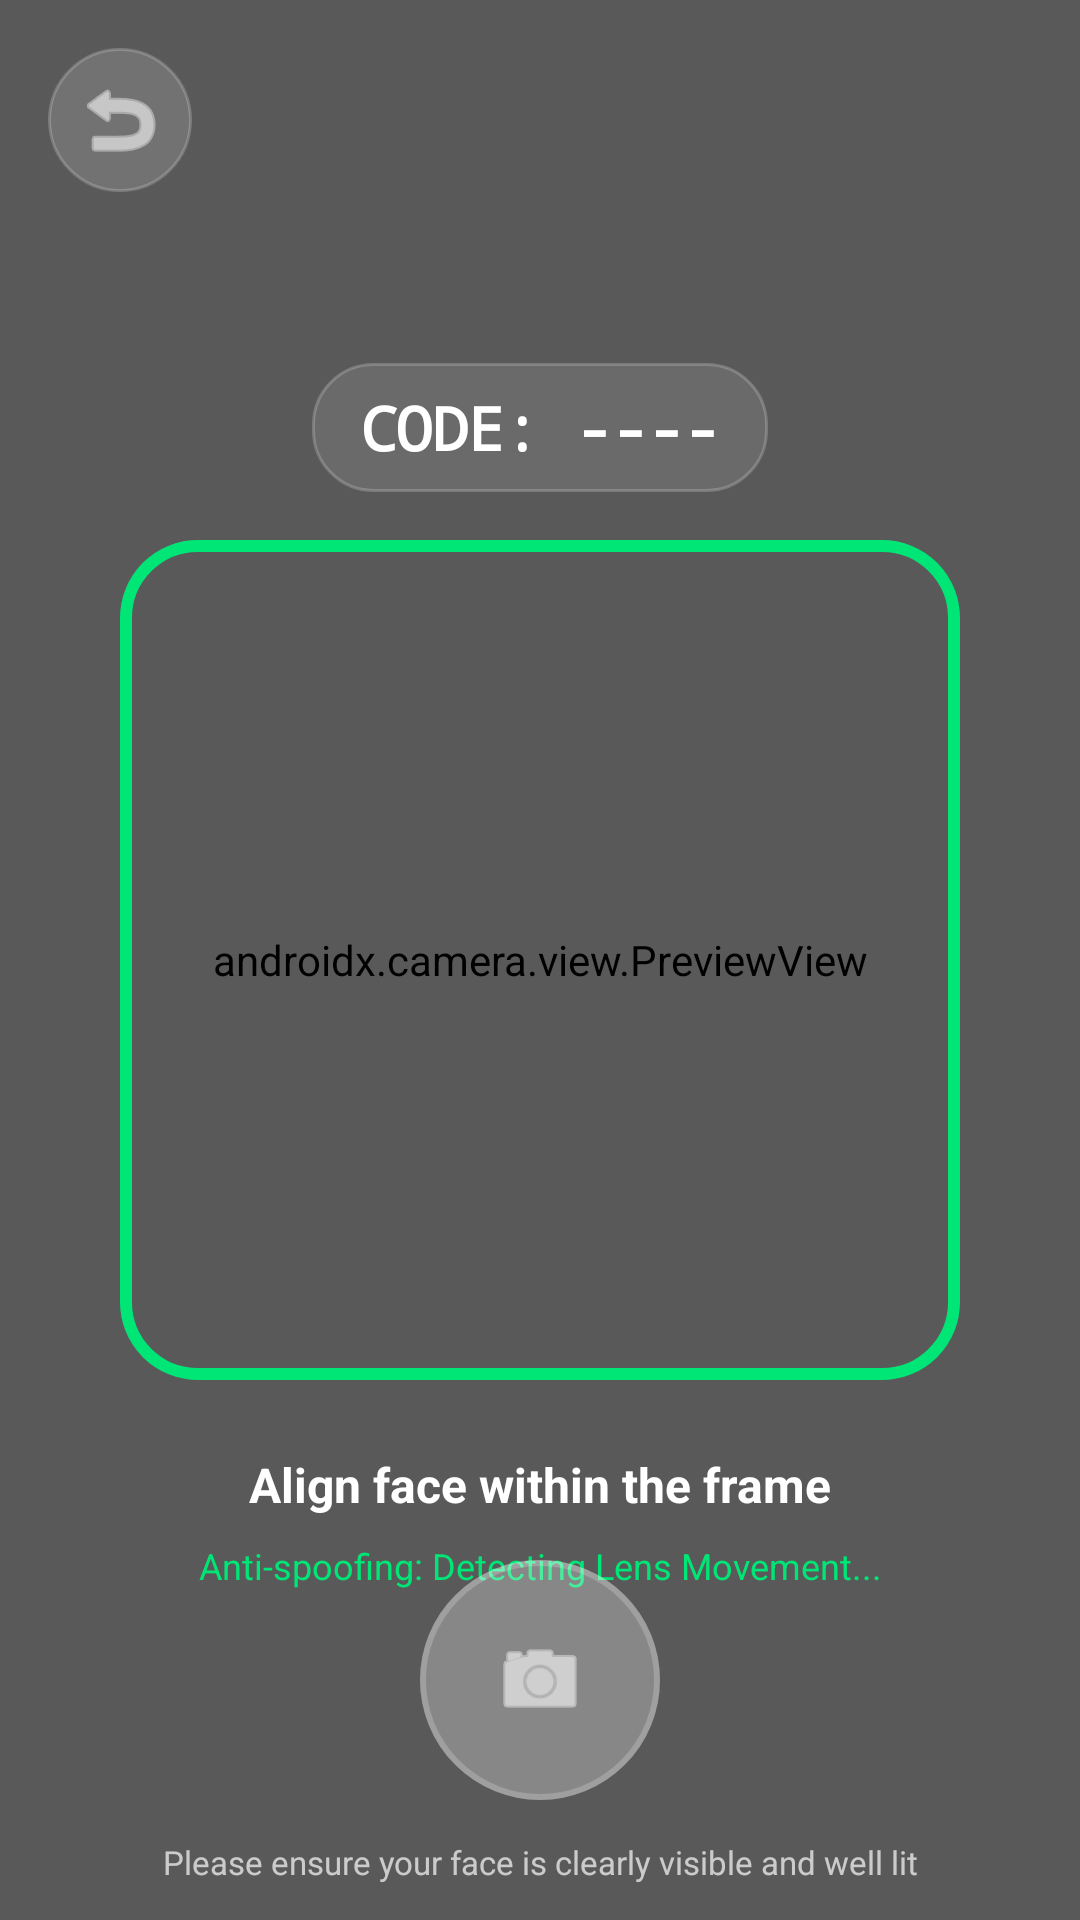

Write the Android layout XML for this screen, with the resource values it uses.
<!-- AndroidManifest.xml: application theme Theme.PresenzaSecureEncrypted -->
<!-- res/layout/fragment_recognition.xml -->
<?xml version="1.0" encoding="utf-8"?>
<androidx.constraintlayout.widget.ConstraintLayout xmlns:android="http://schemas.android.com/apk/res/android"
    xmlns:app="http://schemas.android.com/apk/res-auto"
    android:layout_width="match_parent"
    android:layout_height="match_parent"
    android:background="@drawable/animated_bg">

    <androidx.camera.view.PreviewView
        android:id="@+id/viewFinder"
        android:layout_width="match_parent"
        android:layout_height="match_parent" />

    
    <View
        android:layout_width="match_parent"
        android:layout_height="match_parent"
        android:background="#4D000000" />

    
    <View
        android:id="@+id/vScannerFrame"
        android:layout_width="280dp"
        android:layout_height="280dp"
        android:background="@drawable/bg_scanner_frame"
        app:layout_constraintBottom_toBottomOf="parent"
        app:layout_constraintEnd_toEndOf="parent"
        app:layout_constraintStart_toStartOf="parent"
        app:layout_constraintTop_toTopOf="parent" />

    <TextView
        android:id="@+id/tvVerificationCode"
        android:layout_width="wrap_content"
        android:layout_height="wrap_content"
        android:layout_marginBottom="16dp"
        android:background="@drawable/bg_glass_tag"
        android:paddingHorizontal="16dp"
        android:paddingVertical="8dp"
        android:text="CODE: ----"
        android:textColor="@color/white"
        android:textSize="20sp"
        android:textStyle="bold"
        android:fontFamily="monospace"
        app:layout_constraintBottom_toTopOf="@id/vScannerFrame"
        app:layout_constraintEnd_toEndOf="parent"
        app:layout_constraintStart_toStartOf="parent" />

    <TextView
        android:id="@+id/tvInstruction"
        android:layout_width="wrap_content"
        android:layout_height="wrap_content"
        android:layout_marginTop="24dp"
        android:text="Align face within the frame"
        android:textColor="@color/white"
        android:textSize="16sp"
        android:textStyle="bold"
        app:layout_constraintEnd_toEndOf="parent"
        app:layout_constraintStart_toStartOf="parent"
        app:layout_constraintTop_toBottomOf="@id/vScannerFrame" />

    <TextView
        android:id="@+id/tvAntiSpoofing"
        android:layout_width="wrap_content"
        android:layout_height="wrap_content"
        android:layout_marginTop="8dp"
        android:text="Anti-spoofing: Detecting Lens Movement..."
        android:textColor="@color/success_green"
        android:textSize="12sp"
        app:layout_constraintEnd_toEndOf="parent"
        app:layout_constraintStart_toStartOf="parent"
        app:layout_constraintTop_toBottomOf="@id/tvInstruction" />

    <com.google.android.material.button.MaterialButton
        android:id="@+id/image_capture_button"
        android:layout_width="80dp"
        android:layout_height="80dp"
        android:layout_marginBottom="40dp"
        android:backgroundTint="@color/glass_white_heavy"
        android:insetLeft="0dp"
        android:insetTop="0dp"
        android:insetRight="0dp"
        android:insetBottom="0dp"
        app:cornerRadius="40dp"
        app:icon="@android:drawable/ic_menu_camera"
        app:iconSize="32dp"
        app:iconTint="@color/white"
        app:layout_constraintBottom_toBottomOf="parent"
        app:layout_constraintEnd_toEndOf="parent"
        app:layout_constraintStart_toStartOf="parent"
        app:strokeColor="@color/glass_border"
        app:strokeWidth="2dp" />

    <ImageButton
        android:id="@+id/btnBack"
        android:layout_width="48dp"
        android:layout_height="48dp"
        android:layout_margin="16dp"
        android:background="@drawable/bg_glass_circle"
        android:src="@android:drawable/ic_menu_revert"
        app:layout_constraintStart_toStartOf="parent"
        app:layout_constraintTop_toTopOf="parent"
        app:tint="@color/white" />

    <TextView
        android:id="@+id/tvSubtlePrompt"
        android:layout_width="0dp"
        android:layout_height="wrap_content"
        android:layout_marginHorizontal="40dp"
        android:layout_marginBottom="12dp"
        android:gravity="center"
        android:text="Please ensure your face is clearly visible and well lit"
        android:textColor="@color/text_secondary"
        android:textSize="11sp"
        app:layout_constraintBottom_toBottomOf="parent"
        app:layout_constraintEnd_toEndOf="parent"
        app:layout_constraintStart_toStartOf="parent" />

</androidx.constraintlayout.widget.ConstraintLayout>
<!-- resources referenced by this layout -->
<resources>
  <color name="glass_border">#33FFFFFF</color>
  <color name="glass_white_heavy">#26FFFFFF</color>
  <color name="success_green">#00E676</color>
  <color name="text_secondary">#B0FFFFFF</color>
  <color name="white">#FFFFFFFF</color>
  <!-- drawable animated_bg (drawable) -->
  <?xml version="1.0" encoding="utf-8"?>
  <animation-list xmlns:android="http://schemas.android.com/apk/res/android">
      <item android:duration="4000">
          <shape>
              <gradient
                  android:angle="45"
                  android:endColor="#006064"
                  android:startColor="#00BCD4" />
          </shape>
      </item>
      <item android:duration="4000">
          <shape>
              <gradient
                  android:angle="45"
                  android:endColor="#0097A7"
                  android:startColor="#006064" />
          </shape>
      </item>
      <item android:duration="4000">
          <shape>
              <gradient
                  android:angle="45"
                  android:endColor="#00BCD4"
                  android:startColor="#0097A7" />
          </shape>
      </item>
  </animation-list>
  <!-- drawable bg_glass_circle (drawable) -->
  <?xml version="1.0" encoding="utf-8"?>
  <shape xmlns:android="http://schemas.android.com/apk/res/android">
      <solid android:color="@color/glass_white_heavy" />
      <corners android:radius="100dp" />
      <stroke android:width="1dp" android:color="@color/glass_border" />
  </shape>
  <!-- drawable bg_glass_tag (drawable) -->
  <?xml version="1.0" encoding="utf-8"?>
  <shape xmlns:android="http://schemas.android.com/apk/res/android">
      <solid android:color="@color/glass_white" />
      <corners android:radius="20dp" />
      <stroke android:width="1dp" android:color="@color/glass_border" />
  </shape>
  <!-- drawable bg_scanner_frame (drawable) -->
  <?xml version="1.0" encoding="utf-8"?>
  <shape xmlns:android="http://schemas.android.com/apk/res/android">
      <stroke android:width="4dp" android:color="@color/success_green" />
      <corners android:radius="24dp" />
  </shape>
  <style name="Theme.PresenzaSecureEncrypted" parent="Base.Theme.PresenzaSecureEncrypted" />
  <color name="glass_white">#1AFFFFFF</color>
  <style name="Base.Theme.PresenzaSecureEncrypted" parent="Theme.Material3.DayNight.NoActionBar">
          
          
      </style>
</resources>
